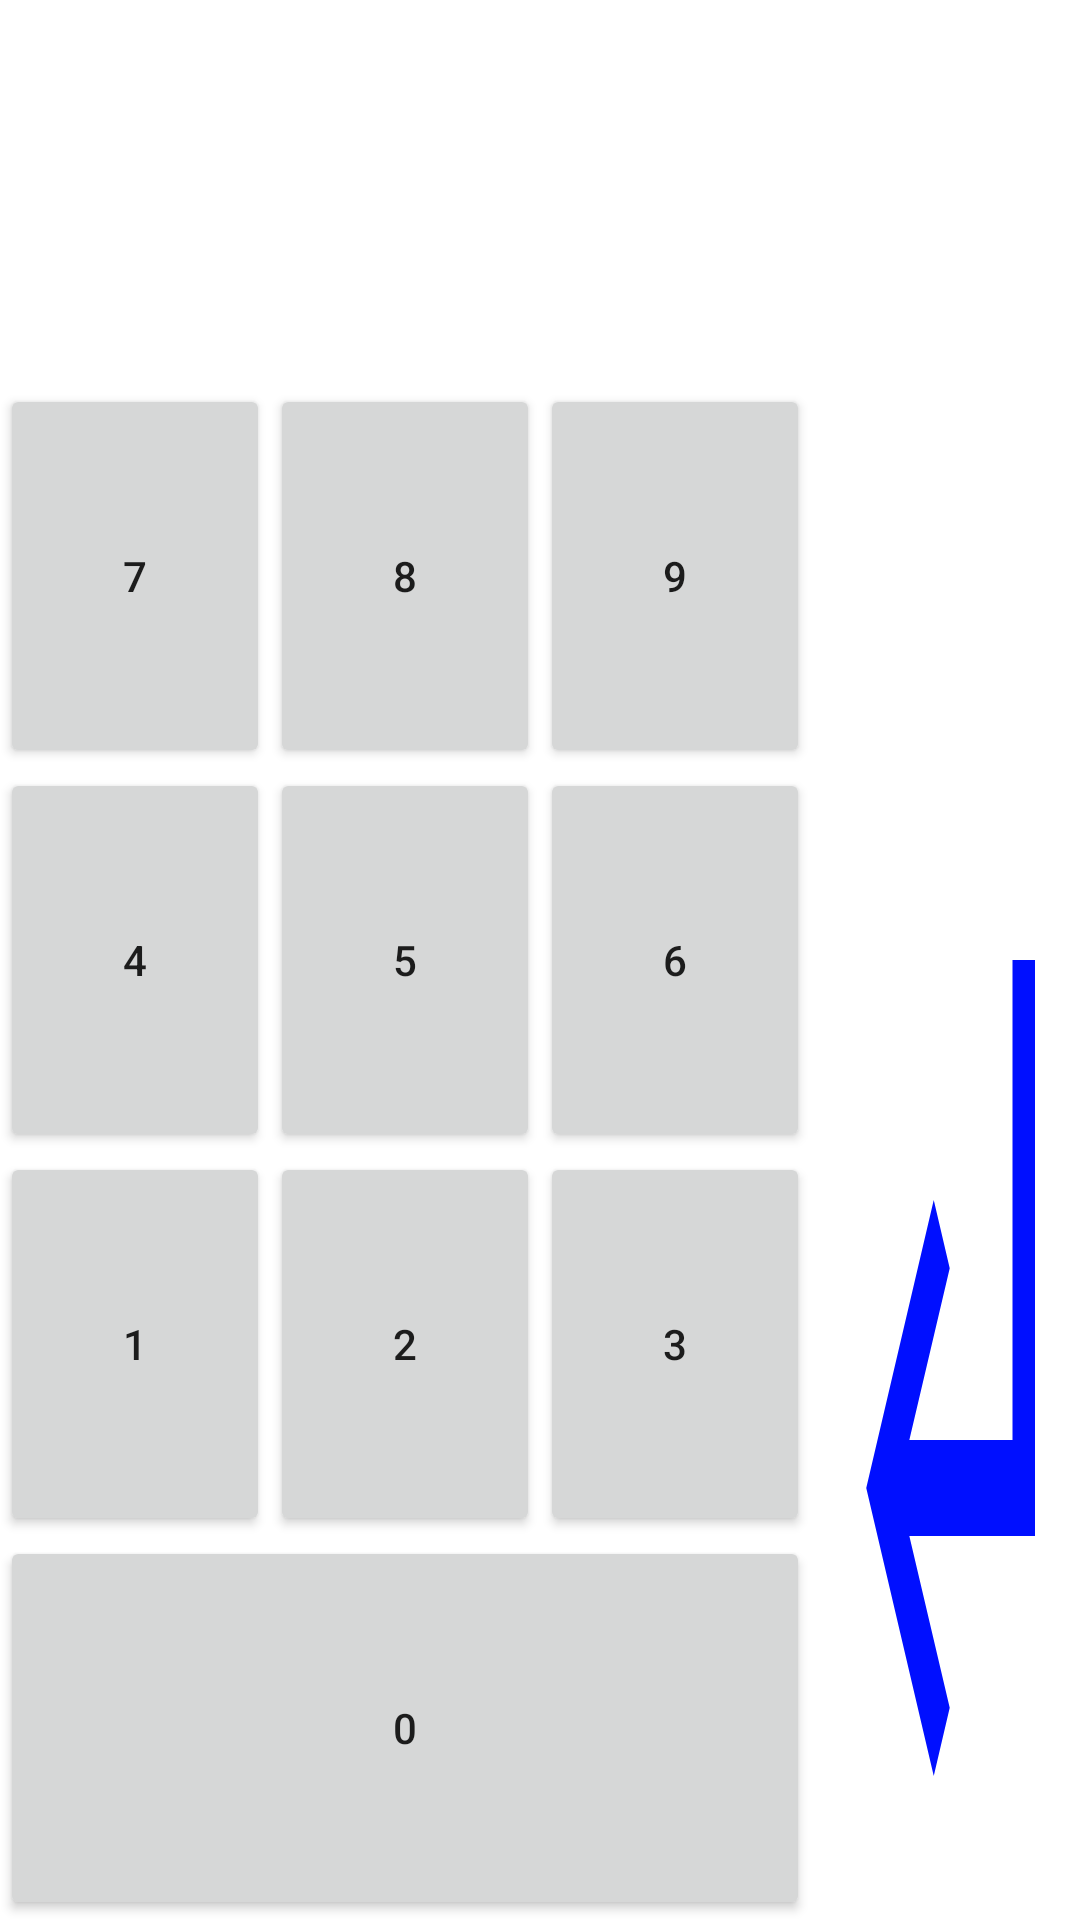

Android layout source for this screen:
<!-- AndroidManifest.xml: application theme Theme.TableOrder -->
<!-- res/layout/activity_keyboard_dialog.xml -->
<?xml version="1.0" encoding="utf-8"?>
<LinearLayout
    xmlns:android="http://schemas.android.com/apk/res/android"
    xmlns:tools="http://schemas.android.com/tools"
    android:layout_width="match_parent"
    android:layout_height="match_parent"
    android:orientation="vertical"
    tools:ignore="MissingDefaultResource">

    <TextView
        android:id="@+id/tNumView"

        android:layout_width="match_parent"
        android:layout_height="0dp"
        android:layout_weight="1"/>

    <LinearLayout
        android:layout_width="match_parent"
        android:layout_height="0dp"
        android:layout_weight="1"
        android:orientation="horizontal">

        <androidx.appcompat.widget.AppCompatButton
            android:id="@+id/seven"
            android:text="7"

            android:layout_width="0dp"
            android:layout_height="match_parent"
            android:layout_weight="1"/>

        <androidx.appcompat.widget.AppCompatButton
            android:id="@+id/eight"
            android:text="8"

            android:layout_width="0dp"
            android:layout_height="match_parent"
            android:layout_weight="1"/>

        <androidx.appcompat.widget.AppCompatButton
            android:id="@+id/nine"
            android:text="9"

            android:layout_width="0dp"
            android:layout_height="match_parent"
            android:layout_weight="1"/>

        <androidx.appcompat.widget.AppCompatButton
            android:id="@+id/tNumDelete"
            android:background="@drawable/ic_baseline_arrow_back_24"

            android:layout_width="0dp"
            android:layout_height="match_parent"
            android:layout_weight="1"/>

    </LinearLayout>

    <LinearLayout
        android:layout_width="match_parent"
        android:layout_height="0dp"
        android:layout_weight="3">

        <LinearLayout
            android:layout_width="0dp"
            android:layout_height="match_parent"
            android:layout_weight="3"
            android:orientation="vertical"
            >

            <LinearLayout
                android:layout_width="match_parent"
                android:layout_height="0dp"
                android:layout_weight="1"
                android:orientation="horizontal">

                <androidx.appcompat.widget.AppCompatButton
                    android:id="@+id/four"
                    android:text="4"

                    android:layout_width="0dp"
                    android:layout_height="match_parent"
                    android:layout_weight="1"/>

                <androidx.appcompat.widget.AppCompatButton
                    android:id="@+id/five"
                    android:text="5"

                    android:layout_width="0dp"
                    android:layout_height="match_parent"
                    android:layout_weight="1"/>

                <androidx.appcompat.widget.AppCompatButton
                    android:id="@+id/six"
                    android:text="6"

                    android:layout_width="0dp"
                    android:layout_height="match_parent"
                    android:layout_weight="1"/>


            </LinearLayout>

            <LinearLayout
                android:layout_width="match_parent"
                android:layout_height="0dp"
                android:layout_weight="1"
                android:orientation="horizontal">

                <androidx.appcompat.widget.AppCompatButton
                    android:id="@+id/one"
                    android:text="1"

                    android:layout_width="0dp"
                    android:layout_height="match_parent"
                    android:layout_weight="1"/>

                <androidx.appcompat.widget.AppCompatButton
                    android:id="@+id/two"
                    android:text="2"

                    android:layout_width="0dp"
                    android:layout_height="match_parent"
                    android:layout_weight="1"/>

                <androidx.appcompat.widget.AppCompatButton
                    android:id="@+id/three"
                    android:text="3"

                    android:layout_width="0dp"
                    android:layout_height="match_parent"
                    android:layout_weight="1"/>

            </LinearLayout>

            <androidx.appcompat.widget.AppCompatButton
                android:id="@+id/zero"
                android:text="0"

                android:layout_width="match_parent"
                android:layout_height="0dp"
                android:layout_weight="1"/>

        </LinearLayout>

        <androidx.appcompat.widget.AppCompatButton
            android:id="@+id/tNumEnter"
            android:background="@drawable/ic_outline_subdirectory_arrow_left_24"

            android:layout_width="0dp"
            android:layout_height="match_parent"
            android:layout_weight="1"/>

    </LinearLayout>
</LinearLayout>
<!-- resources referenced by this layout -->
<resources>
  <!-- drawable ic_outline_subdirectory_arrow_left_24 (drawable) -->
  <vector android:height="24dp" android:tint="#000FFF"
      android:viewportHeight="24" android:viewportWidth="24"
      android:width="24dp" xmlns:android="http://schemas.android.com/apk/res/android">
      <path android:fillColor="@android:color/white" android:pathData="M11,9l1.42,1.42L8.83,14H18V4h2v12H8.83l3.59,3.58L11,21l-6,-6 6,-6z"/>
  </vector>
  <style name="Theme.TableOrder" parent="Theme.MaterialComponents.DayNight.DarkActionBar">
          
          <item name="colorPrimary">@color/purple_500</item>
          <item name="colorPrimaryVariant">@color/purple_700</item>
          <item name="colorOnPrimary">@color/white</item>
          
          <item name="colorSecondary">@color/teal_200</item>
          <item name="colorSecondaryVariant">@color/teal_700</item>
          <item name="colorOnSecondary">@color/black</item>
          
          <item name="android:statusBarColor">?attr/colorPrimaryVariant</item>
          
  
          
          <item name="windowNoTitle">true</item>
          
          <item name="android:windowFullscreen">true</item>
      </style>
  <color name="purple_500">#FF6200EE</color>
  <color name="purple_700">#FF3700B3</color>
  <color name="white">#FFFFFFFF</color>
  <color name="teal_200">#FF03DAC5</color>
  <color name="teal_700">#FF018786</color>
  <color name="black">#FF000000</color>
</resources>
